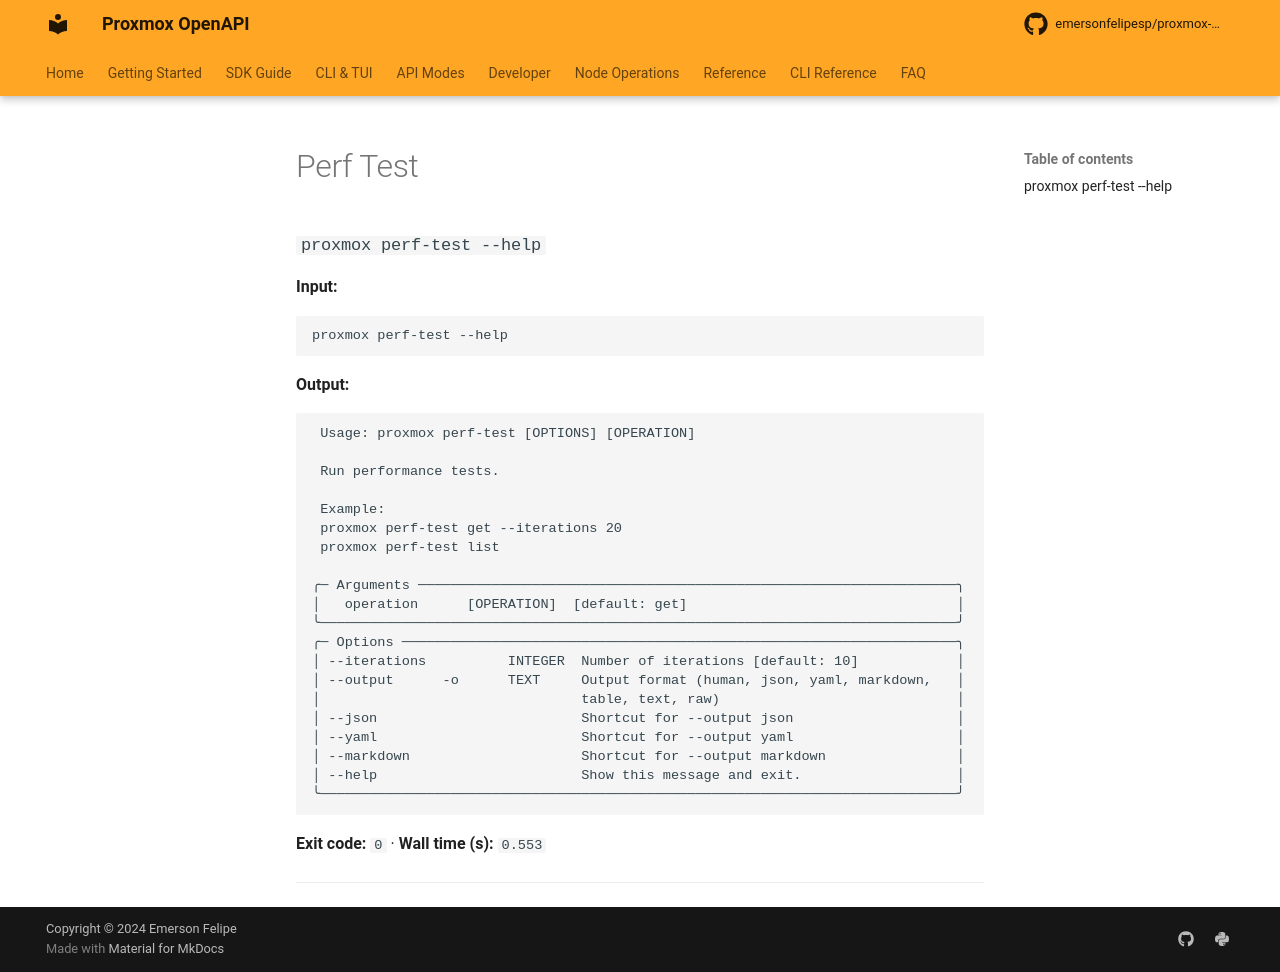

repository: emersonfelipesp/proxmox-sdk · page: reference/command-capture/perf-test/index.html · generator: mkdocs

# Perf Test

### `proxmox perf-test --help`

**Input:**

```bash
proxmox perf-test --help
```

**Output:**

```text
                                                                                
 Usage: proxmox perf-test [OPTIONS] [OPERATION]                                 
                                                                                
 Run performance tests.                                                         
                                                                                
 Example:                                                                       
 proxmox perf-test get --iterations 20                                          
 proxmox perf-test list                                                         
                                                                                
╭─ Arguments ──────────────────────────────────────────────────────────────────╮
│   operation      [OPERATION]  Operation type (get/create/list)               │
│                               [default: get]                                 │
╰──────────────────────────────────────────────────────────────────────────────╯
╭─ Options ────────────────────────────────────────────────────────────────────╮
│ --iterations          INTEGER  Number of iterations [default: 10]            │
│ --output      -o      TEXT     Output format (human, json, yaml, markdown,   │
│                                table, text, raw)                             │
│ --json                         Shortcut for --output json                    │
│ --yaml                         Shortcut for --output yaml                    │
│ --markdown                     Shortcut for --output markdown                │
│ --help                         Show this message and exit.                   │
╰──────────────────────────────────────────────────────────────────────────────╯


--- stderr ---
<string>:540: UserWarning: Field name "schema" in "GetClusterAcmeChallengeSchemaResponseItem" shadows an attribute in parent "ProxmoxBaseModel"
<string>:540: UserWarning: Field name "schema" in "GetClusterAcmeChallengeSchemaResponseItem" shadows an attribute in parent "ProxmoxBaseModel"
```

**Exit code:** `0`  ·  **Wall time (s):** `8.146`

---
